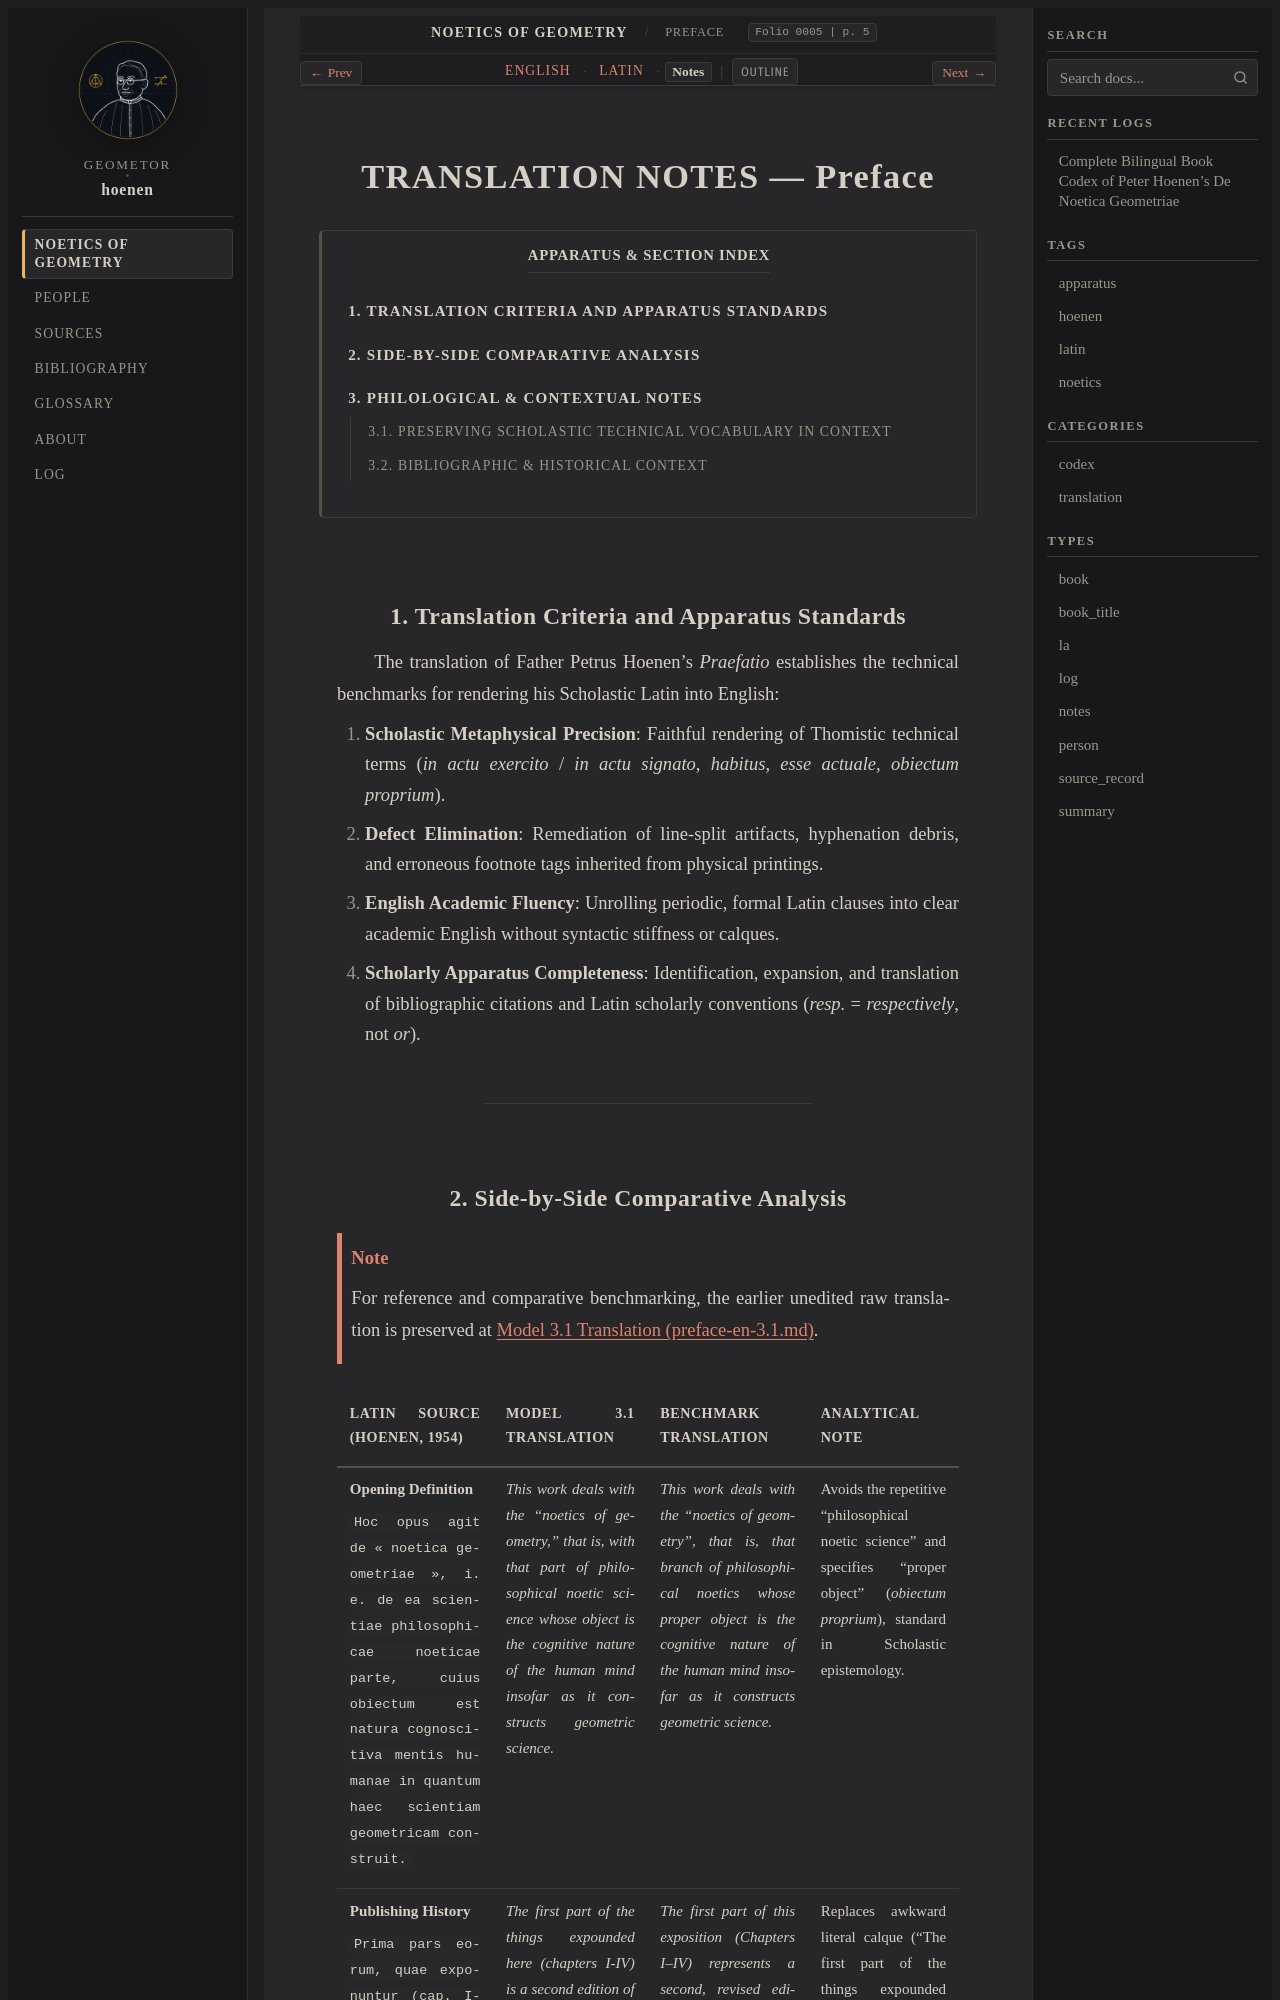

repository: geometor/hoenen · page: de_noetica_geometriae/preface/notes.html · generator: sphinx

:type: notes
:layout: book
:lang: en
:folio: 0005
:page: 5

.. _preface-notes:

TRANSLATION NOTES — Preface
===========================

.. contents:: Apparatus & Section Index
   :local:
   :depth: 3
   :backlinks: none

.. folio:: 0005
   :page: 5

1. Translation Criteria and Apparatus Standards
-----------------------------------------------

The translation of Father Petrus Hoenen's *Praefatio* establishes the technical benchmarks for rendering his Scholastic Latin into English:

1. **Scholastic Metaphysical Precision**: Faithful rendering of Thomistic technical terms (*in actu exercito* / *in actu signato*, *habitus*, *esse actuale*, *obiectum proprium*).
2. **Defect Elimination**: Remediation of line-split artifacts, hyphenation debris, and erroneous footnote tags inherited from physical printings.
3. **English Academic Fluency**: Unrolling periodic, formal Latin clauses into clear academic English without syntactic stiffness or calques.
4. **Scholarly Apparatus Completeness**: Identification, expansion, and translation of bibliographic citations and Latin scholarly conventions (*resp.* = *respectively*, not *or*).

----
